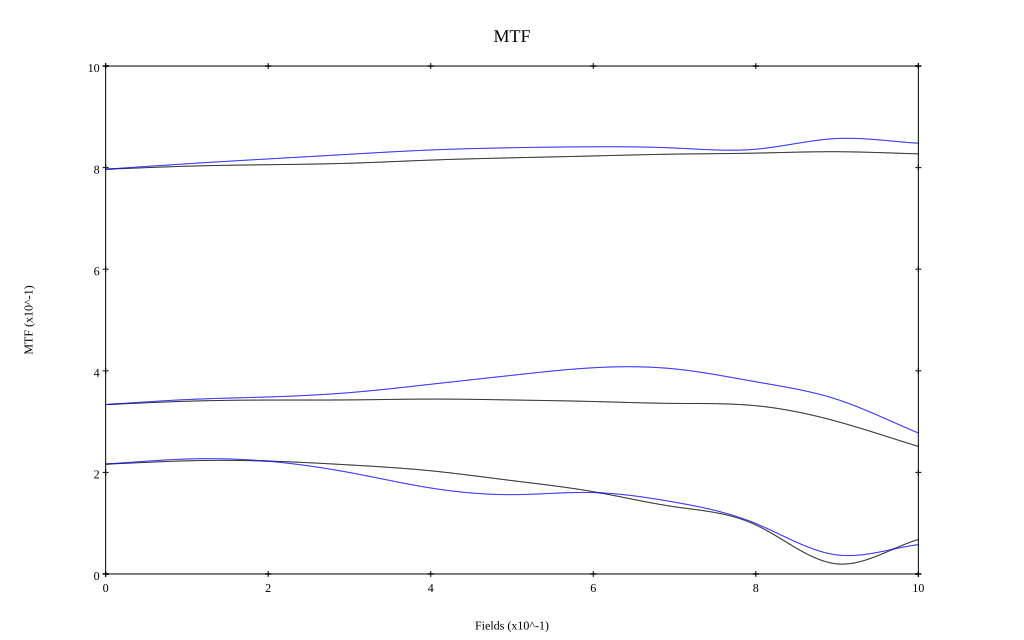

Values plotted in this chart, from the file beside it:
, 0, 0.1, 0.2, 0.3, 0.4, 0.5, 0.6, 0.7, 0.8, 0.9, 1
10 sag, 0.797, 0.803, 0.806, 0.809, 0.815, 0.819, 0.823, 0.827, 0.829, 0.831, 0.827
10 tan, 0.797, 0.808, 0.817, 0.826, 0.835, 0.839, 0.841, 0.839, 0.836, 0.857, 0.848
30 sag, 0.334, 0.34, 0.342, 0.343, 0.344, 0.343, 0.34, 0.336, 0.331, 0.3, 0.251
30 tan, 0.334, 0.343, 0.348, 0.357, 0.373, 0.391, 0.406, 0.404, 0.378, 0.344, 0.278
50 sag, 0.216, 0.223, 0.222, 0.215, 0.203, 0.184, 0.162, 0.132, 0.097, 0.02, 0.068
50 tan, 0.216, 0.226, 0.222, 0.2, 0.169, 0.156, 0.16, 0.141, 0.099, 0.037, 0.058
